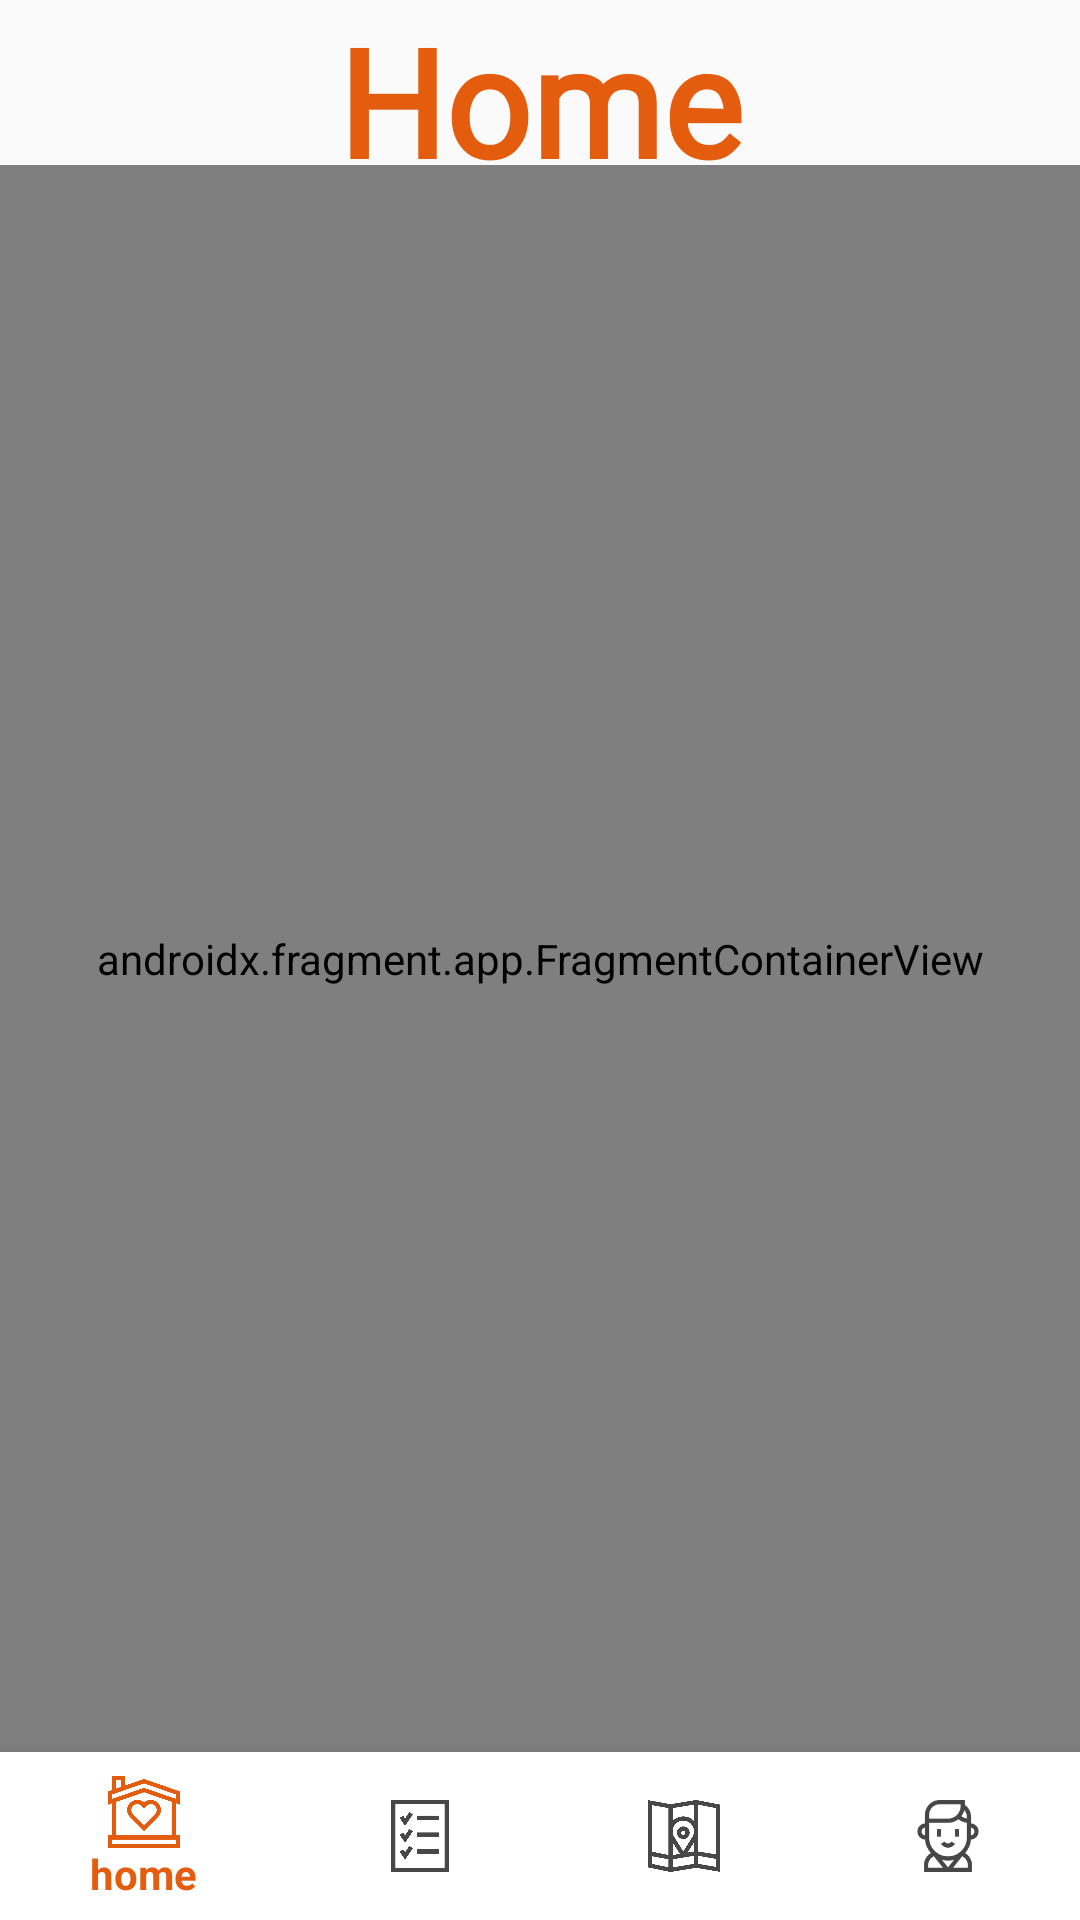

Produce the Android XML layout that renders to this screen, including the resource entries it uses.
<!-- AndroidManifest.xml: application theme Theme.FoodMap -->
<!-- res/layout/activity_main.xml -->
<?xml version="1.0" encoding="utf-8"?>
<layout xmlns:android="http://schemas.android.com/apk/res/android"
    xmlns:app="http://schemas.android.com/apk/res-auto"
    xmlns:tools="http://schemas.android.com/tools">

    <data>
        <variable
            name="viewModel"
            type="String" />

    </data>

    <androidx.constraintlayout.widget.ConstraintLayout
        android:layout_width="match_parent"
        android:layout_height="match_parent"
        tools:context=".MainActivity">

        <androidx.appcompat.widget.Toolbar
            android:id="@+id/toolbar"
            android:layout_width="match_parent"
            android:layout_height="55dp"
            android:gravity="center"
            app:layout_constraintEnd_toEndOf="parent"
            app:layout_constraintHorizontal_bias="0.0"
            app:layout_constraintStart_toStartOf="parent"
            app:layout_constraintTop_toTopOf="parent"

            >

            <TextView
                android:layout_width="wrap_content"
                android:layout_height="wrap_content"
                android:text="Home"
                android:textColor="#E45D0F"
                android:fontFamily="@font/smallcase"
                android:layout_gravity="center"
                android:textSize="50sp"
                android:textStyle="bold"

                />

        </androidx.appcompat.widget.Toolbar>

        <androidx.fragment.app.FragmentContainerView
            android:id="@+id/myNavHostFragment"
            android:name="androidx.navigation.fragment.NavHostFragment"
            android:layout_width="match_parent"
            android:layout_height="0dp"
            app:defaultNavHost="true"
            app:layout_constraintBottom_toTopOf="@+id/myBottomNavigationView"
            app:layout_constraintStart_toStartOf="parent"
            app:layout_constraintTop_toBottomOf="@+id/toolbar"
            app:navGraph="@navigation/navigation" />

        <com.google.android.material.bottomnavigation.BottomNavigationView
            android:id="@+id/myBottomNavigationView"
            android:layout_width="match_parent"
            android:layout_height="56dp"
            android:background="@color/white"
            app:itemTextColor="#E45D0F"
            app:layout_constraintBottom_toBottomOf="parent"
            app:layout_constraintLeft_toLeftOf="parent"
            app:layout_constraintRight_toRightOf="parent"
            app:itemIconTint="@drawable/bottom_coclor"
            app:menu="@menu/menu"/>


    </androidx.constraintlayout.widget.ConstraintLayout>
</layout>
<!-- resources referenced by this layout -->
<resources>
  <!-- drawable bottom_coclor (drawable) -->
  <?xml version="1.0" encoding="utf-8"?>
  <selector xmlns:android="http://schemas.android.com/apk/res/android">
      <item android:state_checked="true" android:color="#E45D0F"/>
      <item android:state_checked="false" android:color="#474747"/>
  </selector>
  <style name="Theme.FoodMap" parent="Theme.MaterialComponents.DayNight.NoActionBar.Bridge">
          
          <item name="colorPrimary">@color/purple_500</item>
          <item name="colorPrimaryVariant">#E45D0F</item>
          <item name="colorOnPrimary">@color/white</item>
          
          <item name="colorSecondary">@color/teal_200</item>
          <item name="colorSecondaryVariant">@color/teal_700</item>
          <item name="colorOnSecondary">@color/black</item>
          
          <item name="android:statusBarColor" tools:targetApi="l">?attr/colorPrimaryVariant</item>
          
      </style>
  <!-- not gathered from this repository: default colours our renderer supplied (Android Studio template values) -->
  <color name="purple_500">#FF6200EE</color>
  <color name="teal_200">#FF03DAC5</color>
  <color name="teal_700">#FF018786</color>
  <color name="black">#FF000000</color>
  <color name="white">#FFFFFFFF</color>
</resources>
